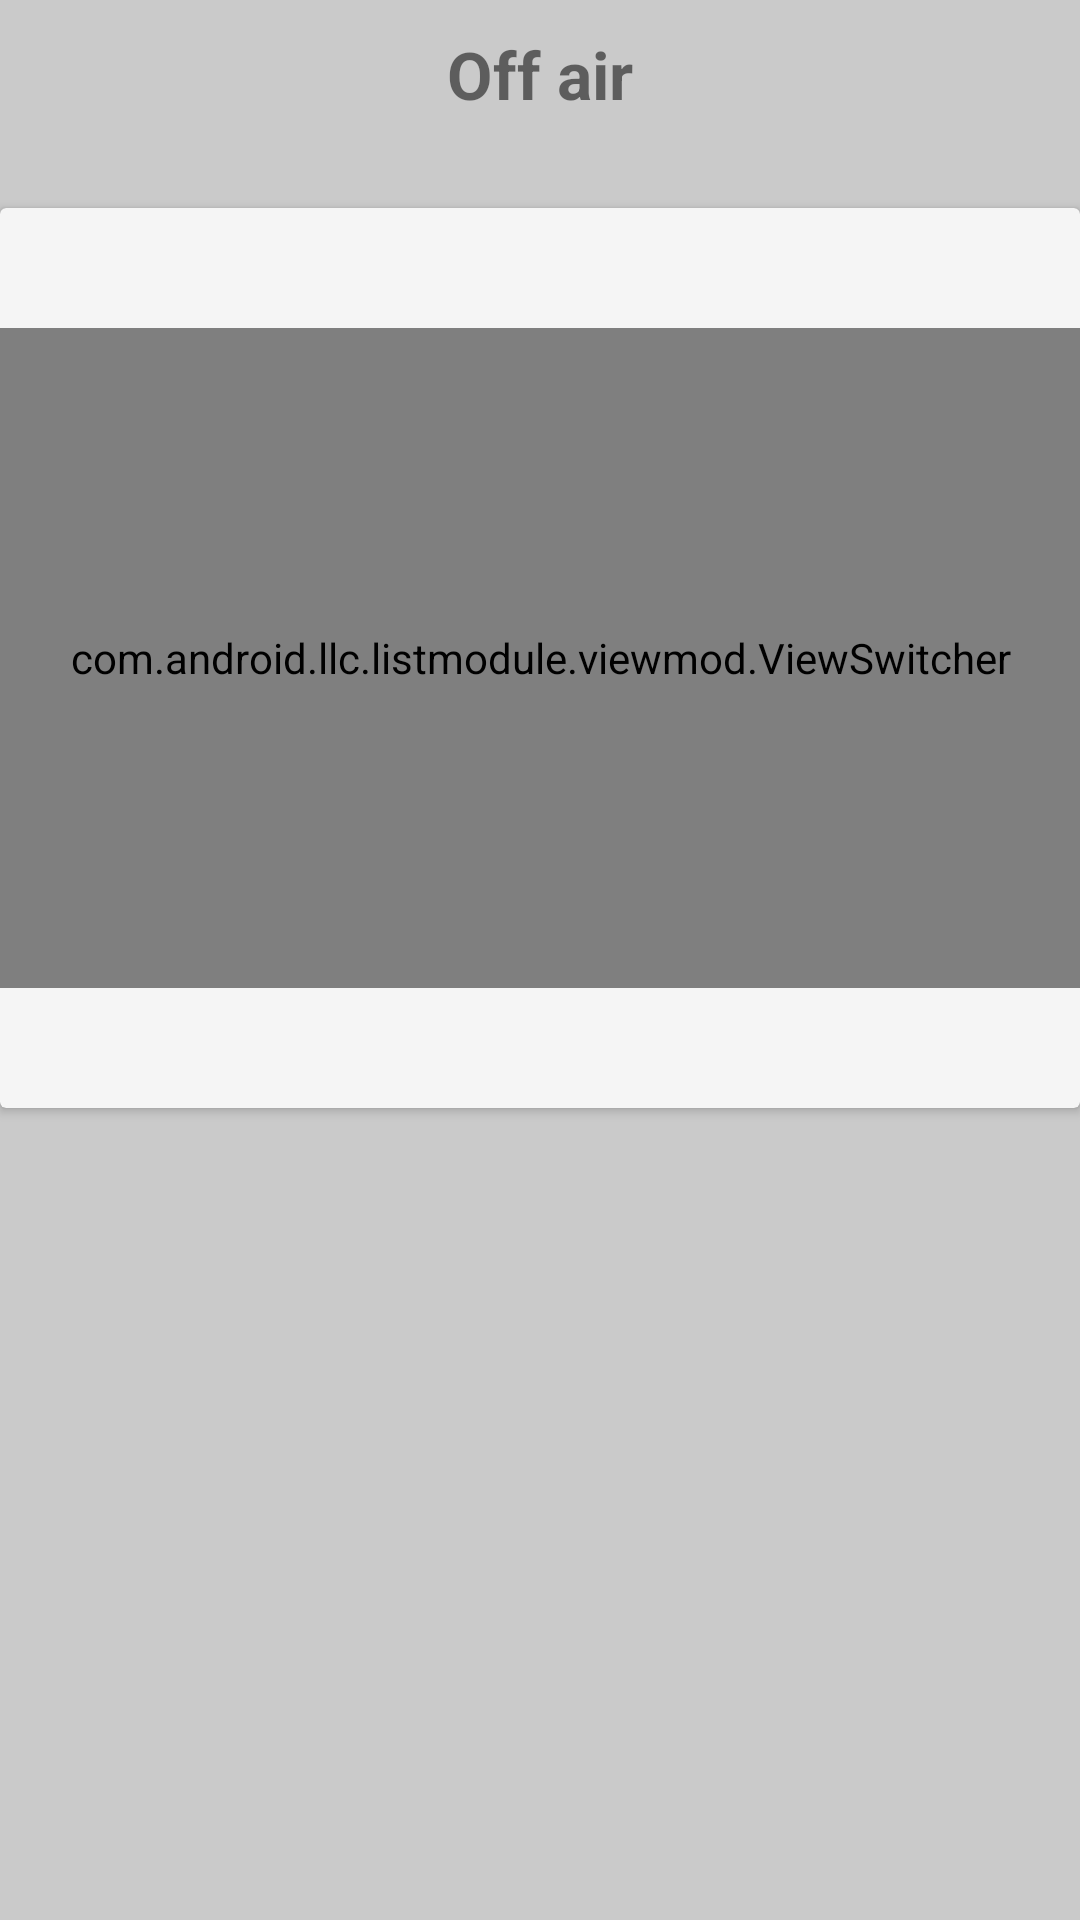

Here is an Android app screen rendered from its layout file. Give the layout XML and the strings, colors and styles it references.
<!-- AndroidManifest.xml: application theme AppTheme -->
<!-- res/layout/off_air_row_item.xml -->
<?xml version="1.0" encoding="utf-8"?>
<LinearLayout xmlns:android="http://schemas.android.com/apk/res/android"
    xmlns:app="http://schemas.android.com/apk/res-auto"
    android:layout_width="match_parent"
    android:layout_height="wrap_content"
    android:background="#cacaca"
    android:orientation="vertical">

    <TextView
        android:layout_width="match_parent"
        android:layout_height="wrap_content"
        android:layout_marginBottom="20dp"
        android:gravity="center"
        android:padding="10dp"
        android:text="Off air"
        android:textSize="22sp"
        android:textStyle="bold" />

    <android.support.v7.widget.CardView
        android:layout_width="match_parent"
        android:layout_height="300dp"
        android:layout_marginBottom="10dp"
        android:elevation="4dp"
        app:cardBackgroundColor="#f5f5f5">

        <RelativeLayout
            android:layout_width="match_parent"
            android:layout_height="match_parent"
            android:layout_marginBottom="40dp"
            android:layout_marginTop="40dp">

            <com.android.llc.listmodule.viewmod.ViewSwitcher
                android:layout_width="match_parent"
                android:layout_height="match_parent"
                android:layout_alignParentTop="true"
                android:layout_alignParentStart="true" />
        </RelativeLayout>

    </android.support.v7.widget.CardView>

</LinearLayout>
<!-- resources referenced by this layout -->
<resources>
  <style name="AppTheme" parent="Theme.AppCompat.Light.DarkActionBar">
          
          <item name="colorPrimary">@color/colorPrimary</item>
          <item name="colorPrimaryDark">@color/colorPrimaryDark</item>
          <item name="colorAccent">@color/colorAccent</item>
      </style>
  <!-- not gathered from this repository: default colours our renderer supplied (Android Studio template values) -->
  <color name="colorPrimary">#FF6200EE</color>
  <color name="colorPrimaryDark">#FF3700B3</color>
  <color name="colorAccent">#FF03DAC5</color>
</resources>
